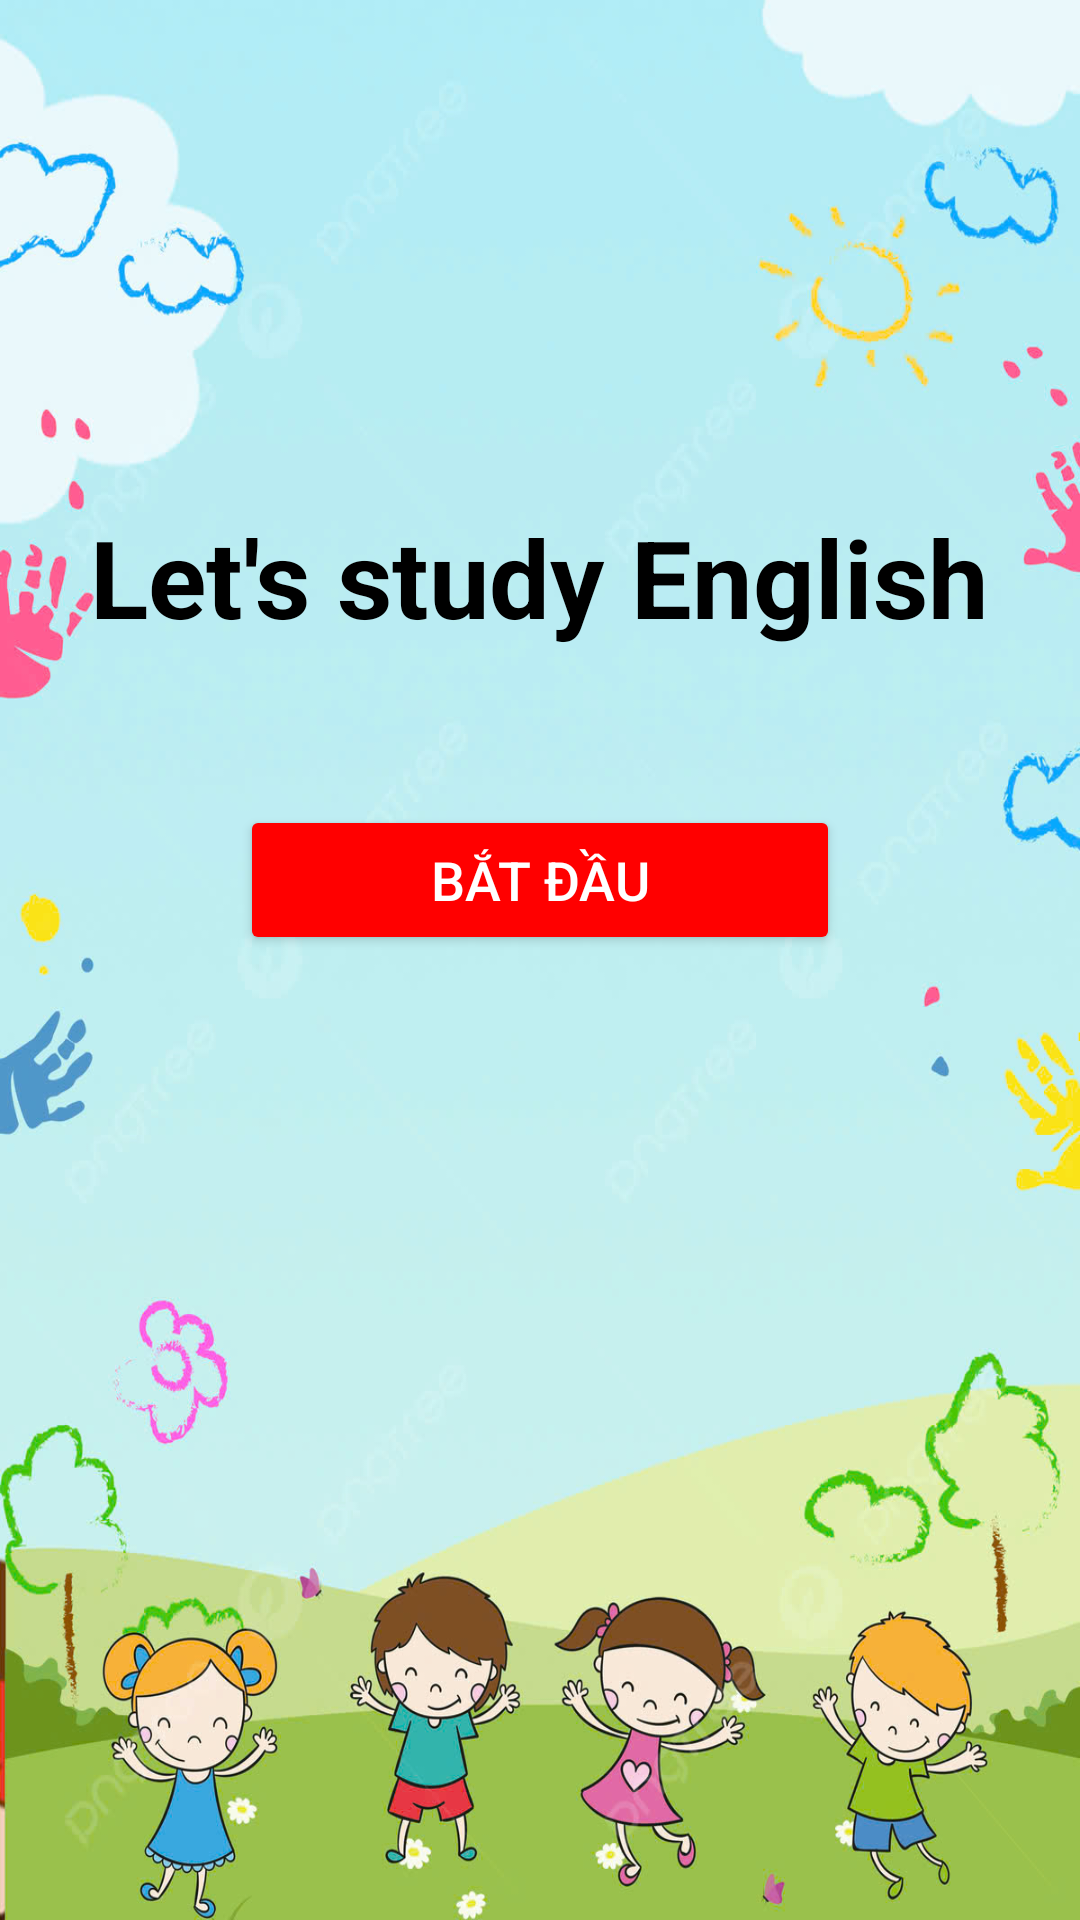

Write the Android layout XML for this screen, with the resource values it uses.
<!-- AndroidManifest.xml: application theme Theme.ActionBar -->
<!-- res/layout/activity_start_play_card.xml -->
<?xml version="1.0" encoding="utf-8"?>
<LinearLayout
    xmlns:android="http://schemas.android.com/apk/res/android"
    xmlns:app="http://schemas.android.com/apk/res-auto"
    xmlns:tools="http://schemas.android.com/tools"
    android:id="@+id/main"
    android:layout_width="match_parent"
    android:layout_height="match_parent"
    android:orientation="vertical"
    android:background="@drawable/card2"
    tools:context=".activity.StartCardActivity"
    >

    <ImageButton
        android:id="@+id/exitButton"
        android:layout_width="58dp"
        android:layout_height="58dp"
        android:background="?attr/selectableItemBackgroundBorderless"
        android:src="@drawable/baseline_keyboard_backspace_24"
        android:contentDescription="Exit" />

    <TextView
        android:layout_marginTop="110dp"
        android:layout_gravity="center"
        android:id="@+id/tvTitle"
        android:layout_width="wrap_content"
        android:layout_height="wrap_content"
        android:layout_marginBottom="20dp"
        android:paddingBottom="16dp"
        android:text="Let's study English"
        android:textColor="@color/black"
        android:textSize="36sp"
        android:textStyle="bold" />

    <Button
        android:layout_gravity="center"
        android:id="@+id/btnStart"
        android:layout_width="200dp"
        android:layout_height="50dp"
        android:layout_marginTop="16dp"
        android:layout_marginBottom="16dp"
        android:backgroundTint="#FF0000"
        android:padding="8dp"
        android:text="Bắt đầu"
        android:textColor="#FFFFFF"
        android:textSize="18sp" />

</LinearLayout>
<!-- resources referenced by this layout -->
<resources>
  <color name="black">#FF000000</color>
  <!-- drawable card2: jpg bitmap (drawable, 207077 bytes) -->
  <style name="Theme.ActionBar" parent="Base.Theme.ActionBar" />
  <style name="Base.Theme.ActionBar" parent="Theme.Material3.DayNight.NoActionBar">
          <item name="colorPrimary">@color/primaryColor</item>
  
          
          
          
      </style>
  <color name="primaryColor">#0B6EFE</color>
</resources>
